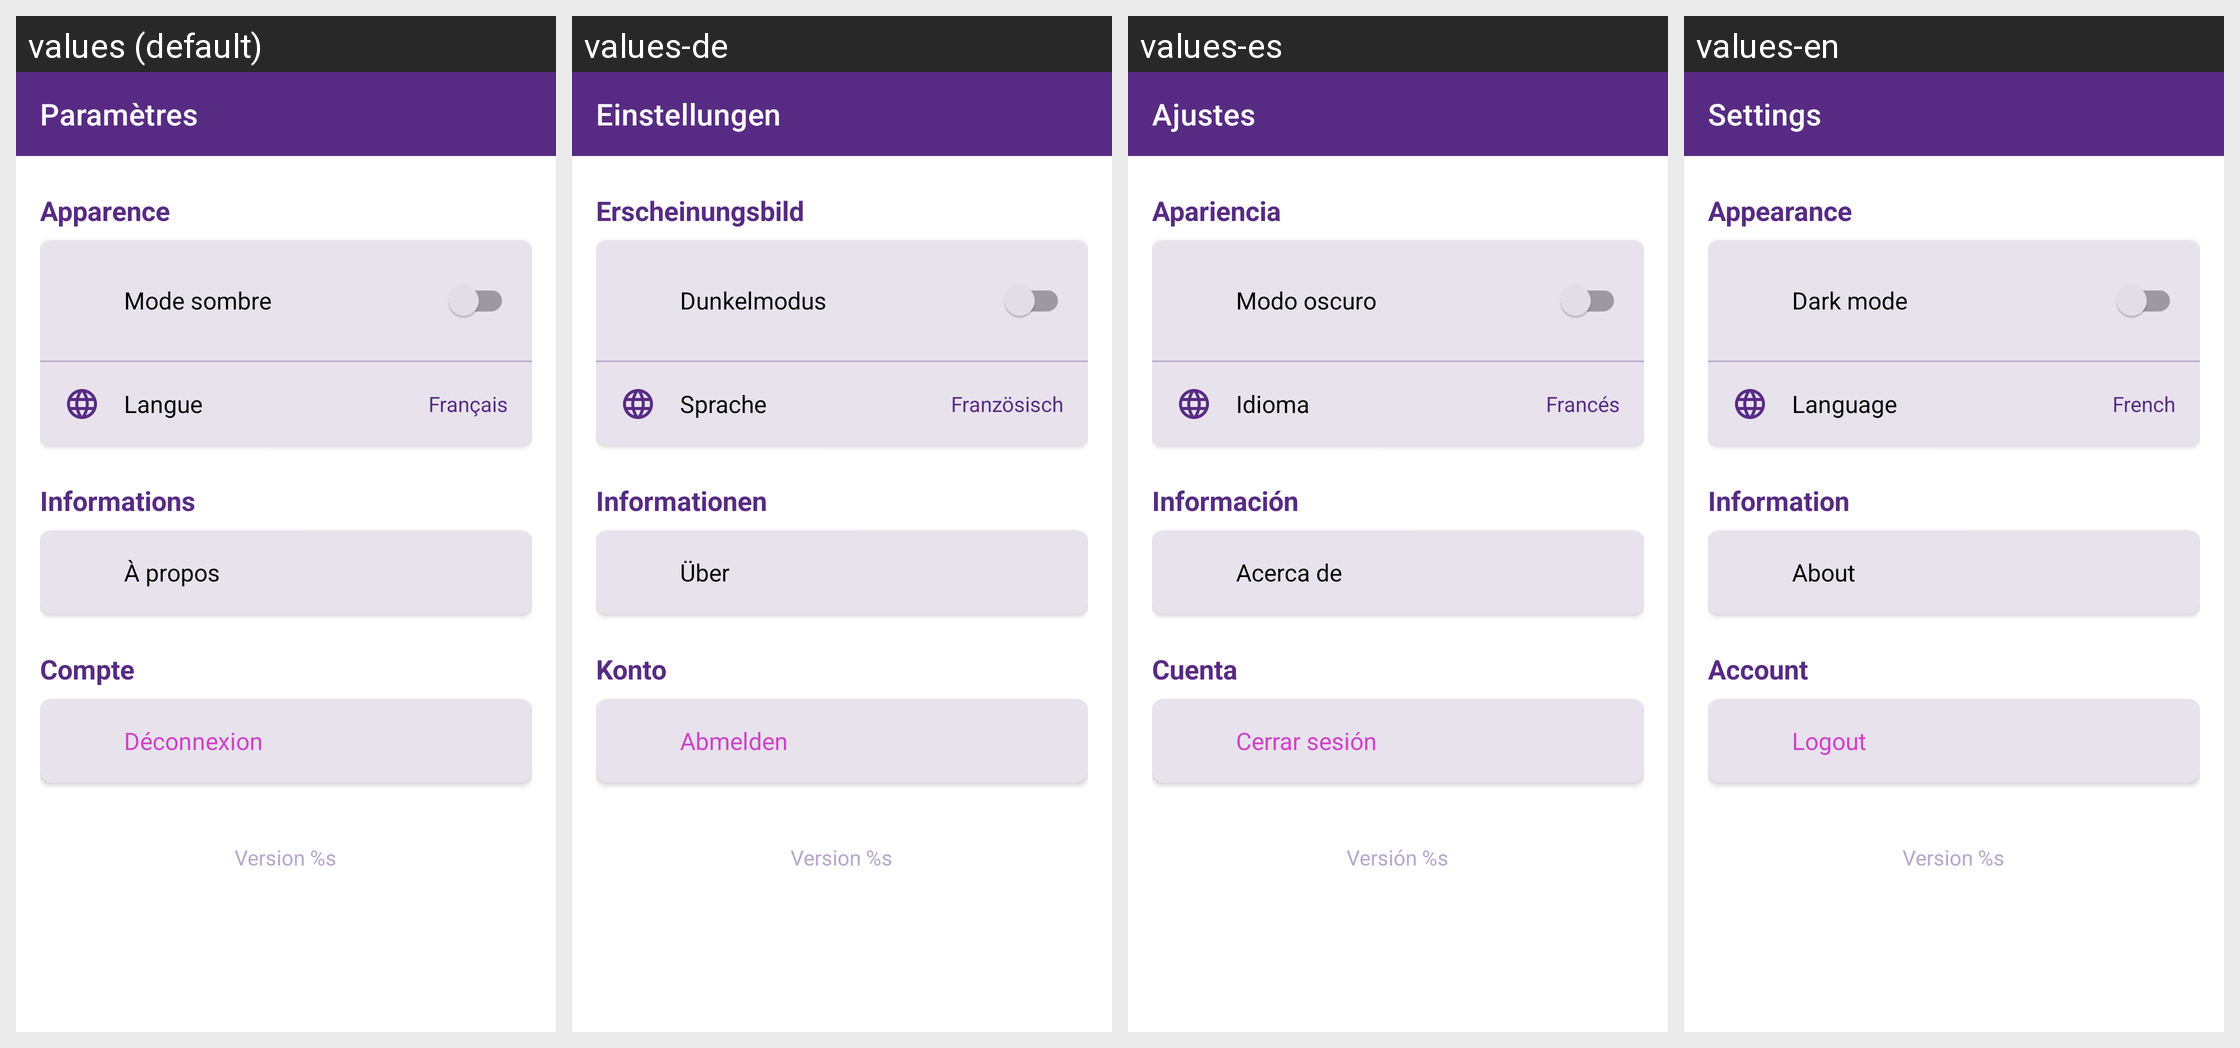

Here is an Android app screen in its default locale and in the app's own translations. Write out the translated-string differences for the strings that appear on this screen.
Android screen res/layout/activity_settings.xml rendered under 4 locales, left to right: values (default), values-de, values-es, values-en. Device: Nexus 5 (rendered at 1080×1920; each locale shown at half size, 540×960, under a caption strip naming it); theme Theme.BusinessCare.
Strings drawn on this screen, with the default value and each locale's value (text and hints the layout hard-codes, and strings that could not be matched under every locale, appear in the picture but are not listed):

settings_title
  values: Paramètres
  values-de: Einstellungen
  values-es: Ajustes
  values-en: Settings

settings_appearance
  values: Apparence
  values-de: Erscheinungsbild
  values-es: Apariencia
  values-en: Appearance

settings_theme
  values: Mode sombre
  values-de: Dunkelmodus
  values-es: Modo oscuro
  values-en: Dark mode

settings_language
  values: Langue
  values-de: Sprache
  values-es: Idioma
  values-en: Language

language_french
  values: Français
  values-de: Französisch
  values-es: Francés
  values-en: French

settings_info
  values: Informations
  values-de: Informationen
  values-es: Información
  values-en: Information

settings_about
  values: À propos
  values-de: Über
  values-es: Acerca de
  values-en: About

settings_account
  values: Compte
  values-de: Konto
  values-es: Cuenta
  values-en: Account

settings_logout
  values: Déconnexion
  values-de: Abmelden
  values-es: Cerrar sesión
  values-en: Logout

app_version
  values: Version %s
  values-de: Version %s
  values-es: Versión %s
  values-en: Version %s
